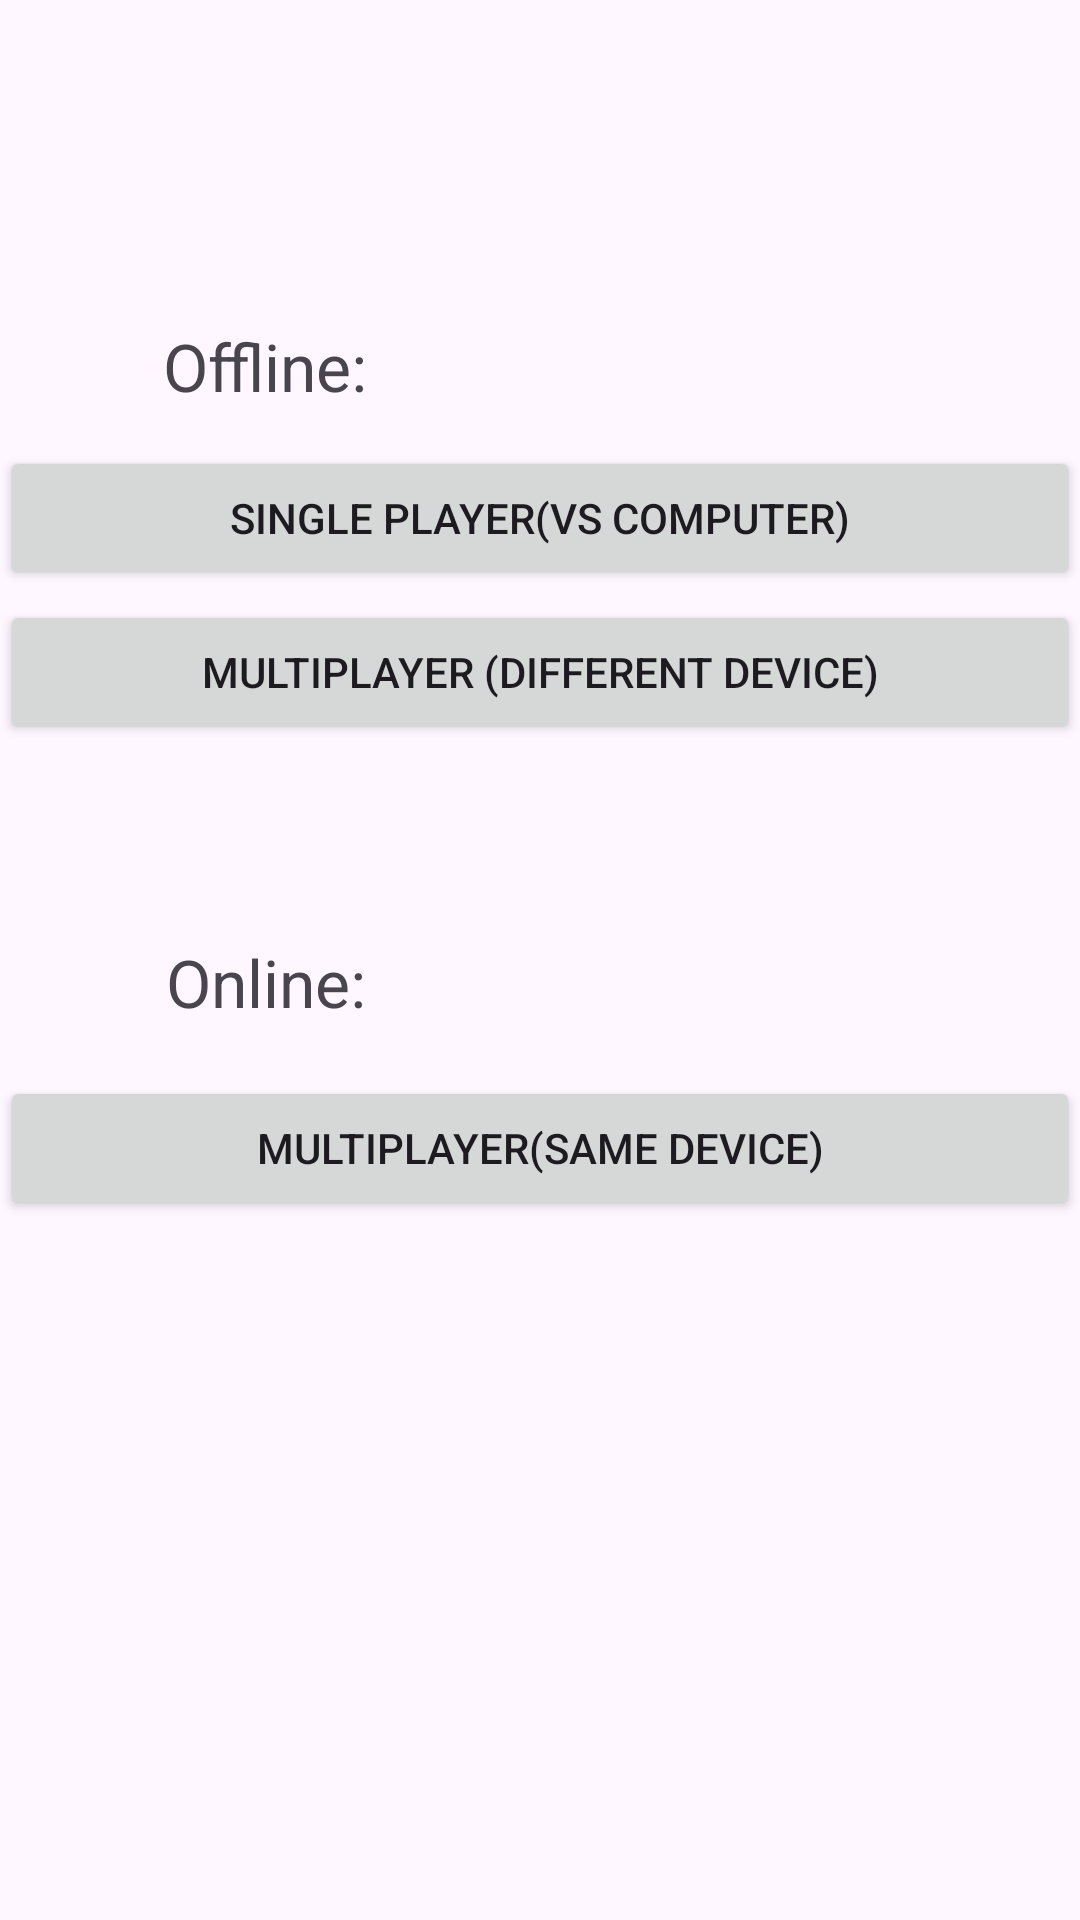

Android layout source for this screen:
<!-- AndroidManifest.xml: application theme Theme.Material3.Light -->
<!-- res/layout/fragment_play.xml -->
<?xml version="1.0" encoding="utf-8"?>
<androidx.constraintlayout.widget.ConstraintLayout xmlns:android="http://schemas.android.com/apk/res/android"
    xmlns:app="http://schemas.android.com/apk/res-auto"
    xmlns:tools="http://schemas.android.com/tools"
    android:layout_width="match_parent"
    android:layout_height="match_parent"
    tools:context=".PlayFragment">


    <TextView
        android:layout_width="wrap_content"
        android:layout_height="wrap_content"
        android:text="Offline: "
        android:textSize="22sp"
        app:layout_constraintBottom_toBottomOf="parent"
        app:layout_constraintEnd_toEndOf="parent"
        app:layout_constraintHorizontal_bias="0.189"
        app:layout_constraintStart_toStartOf="parent"
        app:layout_constraintTop_toTopOf="parent"
        app:layout_constraintVertical_bias="0.176" />

    <TextView
        android:id="@+id/tvForHello"
        android:layout_width="wrap_content"
        android:layout_height="wrap_content"
        android:text=""
        android:textSize="30sp"
        app:layout_constraintBottom_toBottomOf="parent"
        app:layout_constraintEnd_toEndOf="parent"
        app:layout_constraintStart_toStartOf="parent"
        app:layout_constraintTop_toTopOf="parent"
        app:layout_constraintVertical_bias="0.079" />

    <TextView
        android:layout_width="wrap_content"
        android:layout_height="wrap_content"
        android:text="Online: "
        android:textSize="22sp"

        app:layout_constraintBottom_toBottomOf="parent"
        app:layout_constraintEnd_toEndOf="parent"
        app:layout_constraintHorizontal_bias="0.192"
        app:layout_constraintStart_toStartOf="parent"
        app:layout_constraintTop_toTopOf="parent"
        app:layout_constraintVertical_bias="0.512" />

    <Button
        android:id="@+id/buttonMultiPlayerDifferentDevice"
        android:layout_width="match_parent"
        android:layout_height="wrap_content"
        android:onClick="goToMultiPlayerDifferentDevice"
        android:text="MultiPlayer (different Device)"
        app:layout_constraintBottom_toBottomOf="parent"
        app:layout_constraintTop_toTopOf="parent"
        app:layout_constraintVertical_bias="0.338"
        tools:layout_editor_absoluteX="0dp" />

    <Button
        android:id="@+id/buttonSinglePlayer"
        android:layout_width="match_parent"
        android:layout_height="wrap_content"
        android:onClick="goToSinglePlayer"
        android:text="Single player(vs computer)"
        app:layout_constraintBottom_toBottomOf="parent"
        app:layout_constraintEnd_toEndOf="parent"
        app:layout_constraintHorizontal_bias="0.5"
        app:layout_constraintStart_toStartOf="parent"
        app:layout_constraintTop_toTopOf="parent"
        app:layout_constraintVertical_bias="0.251" />

    <Button
        android:id="@+id/buttonMultiPlayerSameDevice"
        android:layout_width="match_parent"
        android:layout_height="wrap_content"
        android:onClick="goToMultiPlayerSameDevice"
        android:text="multiplayer(Same Device)"
        app:layout_constraintBottom_toBottomOf="parent"
        app:layout_constraintEnd_toEndOf="parent"
        app:layout_constraintHorizontal_bias="1.0"
        app:layout_constraintStart_toStartOf="parent"
        app:layout_constraintTop_toTopOf="parent"
        app:layout_constraintVertical_bias="0.606" />


</androidx.constraintlayout.widget.ConstraintLayout>
<!-- resources referenced by this layout -->
<resources>

</resources>
